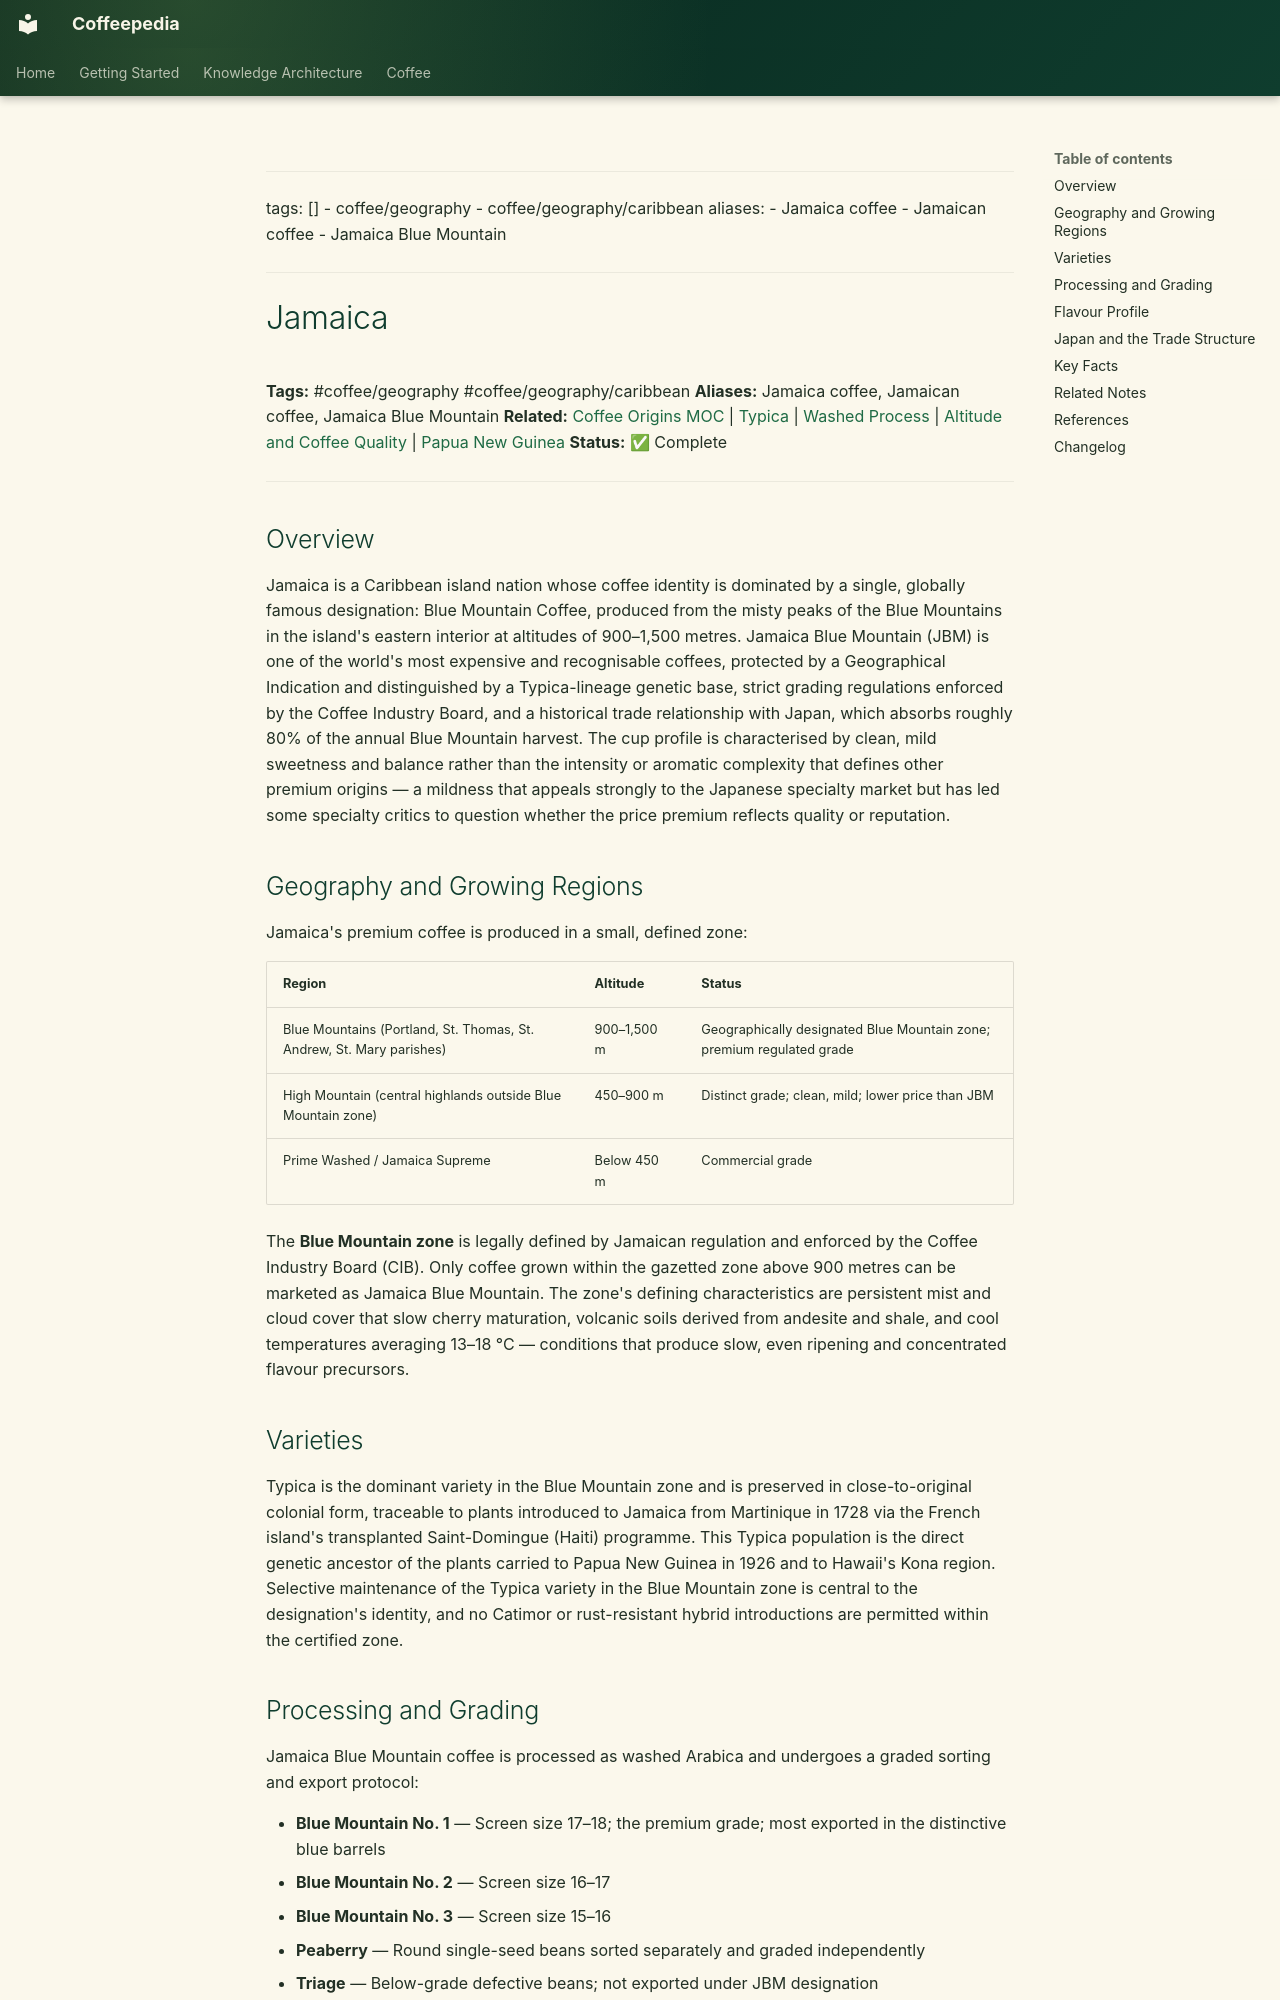

repository: Vauldt/all-about-coffee · page: coffee/coffee-geography/jamaica/index.html · generator: mkdocs

---
tags: []
  - coffee/geography
  - coffee/geography/caribbean
aliases:
  - Jamaica coffee
  - Jamaican coffee
  - Jamaica Blue Mountain
---

# Jamaica

**Tags:** #coffee/geography #coffee/geography/caribbean
**Aliases:** Jamaica coffee, Jamaican coffee, Jamaica Blue Mountain
**Related:** [Coffee Origins MOC](../maps-of-content/coffee-origins-moc.md) | [Typica](../coffee-varieties/typica.md) | [Washed Process](../coffee-processing/washed-process.md) | [Altitude and Coffee Quality](../altitude-and-coffee-quality.md) | [Papua New Guinea](papua-new-guinea.md)
**Status:** ✅ Complete

---

## Overview

Jamaica is a Caribbean island nation whose coffee identity is dominated by a single, globally famous designation: Blue Mountain Coffee, produced from the misty peaks of the Blue Mountains in the island's eastern interior at altitudes of 900–1,500 metres. Jamaica Blue Mountain (JBM) is one of the world's most expensive and recognisable coffees, protected by a Geographical Indication and distinguished by a Typica-lineage genetic base, strict grading regulations enforced by the Coffee Industry Board, and a historical trade relationship with Japan, which absorbs roughly 80% of the annual Blue Mountain harvest. The cup profile is characterised by clean, mild sweetness and balance rather than the intensity or aromatic complexity that defines other premium origins — a mildness that appeals strongly to the Japanese specialty market but has led some specialty critics to question whether the price premium reflects quality or reputation.

## Geography and Growing Regions

Jamaica's premium coffee is produced in a small, defined zone:

| Region | Altitude | Status |
| :--- | :--- | :--- |
| Blue Mountains (Portland, St. Thomas, St. Andrew, St. Mary parishes) | 900–1,500 m | Geographically designated Blue Mountain zone; premium regulated grade |
| High Mountain (central highlands outside Blue Mountain zone) | 450–900 m | Distinct grade; clean, mild; lower price than JBM |
| Prime Washed / Jamaica Supreme | Below 450 m | Commercial grade |

The **Blue Mountain zone** is legally defined by Jamaican regulation and enforced by the Coffee Industry Board (CIB). Only coffee grown within the gazetted zone above 900 metres can be marketed as Jamaica Blue Mountain. The zone's defining characteristics are persistent mist and cloud cover that slow cherry maturation, volcanic soils derived from andesite and shale, and cool temperatures averaging 13–18 °C — conditions that produce slow, even ripening and concentrated flavour precursors.

## Varieties

Typica is the dominant variety in the Blue Mountain zone and is preserved in close-to-original colonial form, traceable to plants introduced to Jamaica from Martinique in 1728 via the French island's transplanted Saint-Domingue (Haiti) programme. This Typica population is the direct genetic ancestor of the plants carried to Papua New Guinea in 1926 and to Hawaii's Kona region. Selective maintenance of the Typica variety in the Blue Mountain zone is central to the designation's identity, and no Catimor or rust-resistant hybrid introductions are permitted within the certified zone.
